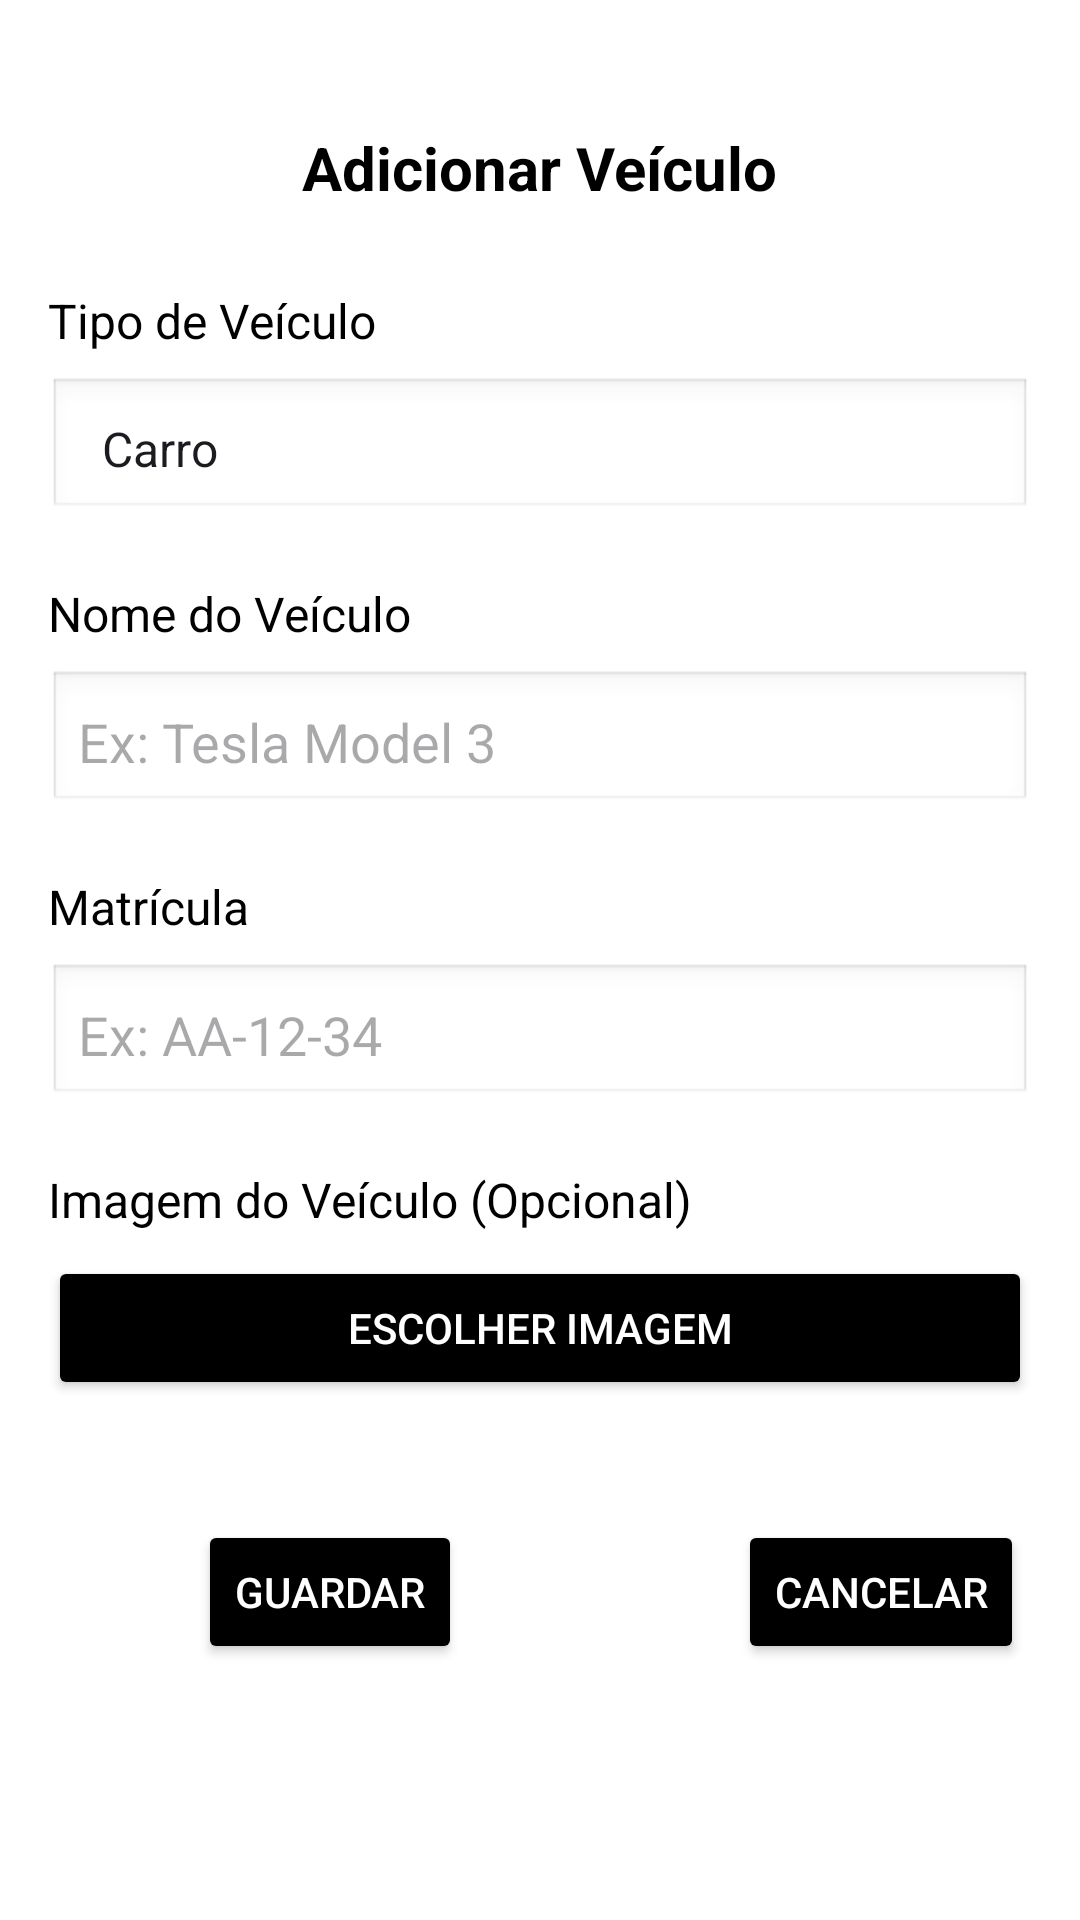

This screen was rendered from an Android layout file. Write that file and the resources it references.
<!-- AndroidManifest.xml: application theme Theme.Parkit -->
<!-- res/layout/mycar_adicionar_carro.xml -->
<RelativeLayout xmlns:android="http://schemas.android.com/apk/res/android"
    android:layout_width="match_parent"
    android:layout_height="match_parent"
    android:background="#FFFFFF"
    android:padding="16dp">

    <RelativeLayout
        android:layout_width="match_parent"
        android:layout_height="80dp">

        <TextView
            android:id="@+id/tvTitle"
            android:layout_width="wrap_content"
            android:layout_height="wrap_content"
            android:layout_centerInParent="true"
            android:text="Adicionar Veículo"
            android:textColor="@color/black"
            android:textSize="20sp"
            android:textStyle="bold" />
    </RelativeLayout>

    <TextView
        android:id="@+id/tvTipoVeiculo"
        android:layout_width="wrap_content"
        android:layout_height="wrap_content"
        android:layout_below="@id/tvTitle"
        android:layout_marginTop="80dp"
        android:text="Tipo de Veículo"
        android:textColor="#000000"
        android:textSize="16sp" />

    <Spinner
        android:id="@+id/spinnerTipoVeiculo"
        android:layout_width="match_parent"
        android:layout_height="wrap_content"
        android:layout_below="@id/tvTipoVeiculo"
        android:layout_marginTop="8dp"
        android:entries="@array/tipos_veiculos"
        android:background="@android:drawable/edit_text"
        android:padding="10dp" />

    <TextView
        android:id="@+id/tvNomeVeiculo"
        android:layout_width="wrap_content"
        android:layout_height="wrap_content"
        android:layout_below="@id/spinnerTipoVeiculo"
        android:layout_marginTop="20dp"
        android:text="Nome do Veículo"
        android:textColor="#000000"
        android:textSize="16sp" />

    <EditText
        android:id="@+id/etNomeVeiculo"
        android:layout_width="match_parent"
        android:layout_height="wrap_content"
        android:layout_below="@id/tvNomeVeiculo"
        android:layout_marginTop="8dp"
        android:hint="Ex: Tesla Model 3"
        android:background="@android:drawable/edit_text"
        android:padding="10dp" />

    <TextView
        android:id="@+id/tvMatricula"
        android:layout_width="wrap_content"
        android:layout_height="wrap_content"
        android:layout_below="@id/etNomeVeiculo"
        android:layout_marginTop="20dp"
        android:text="Matrícula"
        android:textColor="#000000"
        android:textSize="16sp" />

    <EditText
        android:id="@+id/etMatricula"
        android:layout_width="match_parent"
        android:layout_height="wrap_content"
        android:layout_below="@id/tvMatricula"
        android:layout_marginTop="8dp"
        android:hint="Ex: AA-12-34"
        android:background="@android:drawable/edit_text"
        android:padding="10dp" />

    <TextView
        android:id="@+id/tvImagemVeiculo"
        android:layout_width="wrap_content"
        android:layout_height="wrap_content"
        android:layout_below="@id/etMatricula"
        android:layout_marginTop="20dp"
        android:text="Imagem do Veículo (Opcional)"
        android:textColor="#000000"
        android:textSize="16sp" />

    <Button
        android:id="@+id/btnEscolherImagem"
        android:layout_width="match_parent"
        android:layout_height="wrap_content"
        android:layout_below="@id/tvImagemVeiculo"
        android:layout_marginTop="8dp"
        android:text="Escolher Imagem"
        android:textColor="#FFFFFF"
        android:backgroundTint="#000000" />

    <RelativeLayout
        android:layout_width="match_parent"
        android:layout_height="wrap_content"
        android:layout_below="@id/btnEscolherImagem"
        android:layout_marginTop="40dp">

        <Button
            android:id="@+id/btnSalvar"
            android:layout_width="wrap_content"
            android:layout_height="wrap_content"
            android:layout_alignParentStart="true"
            android:layout_marginStart="50dp"
            android:text="Guardar"
            android:textColor="#FFFFFF"
            android:backgroundTint="#000000" />

        <Button
            android:id="@+id/btnCancelar"
            android:layout_width="wrap_content"
            android:layout_height="wrap_content"
            android:layout_alignParentStart="true"
            android:layout_marginStart="230dp"
            android:text="Cancelar"
            android:textColor="#FFFFFF"
            android:backgroundTint="#000000" />
    </RelativeLayout>

</RelativeLayout>
<!-- resources referenced by this layout -->
<resources>
  <string-array name="tipos_veiculos">
          <item>Carro</item>
          <item>Moto</item>
          <item>Van</item>
          <item>Scooter</item>
      </string-array>
  <color name="black">#FF000000</color>
  <style name="Theme.Parkit" parent="Base.Theme.Parkit" />
  <style name="Base.Theme.Parkit" parent="Theme.Material3.DayNight.NoActionBar">
          
          
      </style>
</resources>
